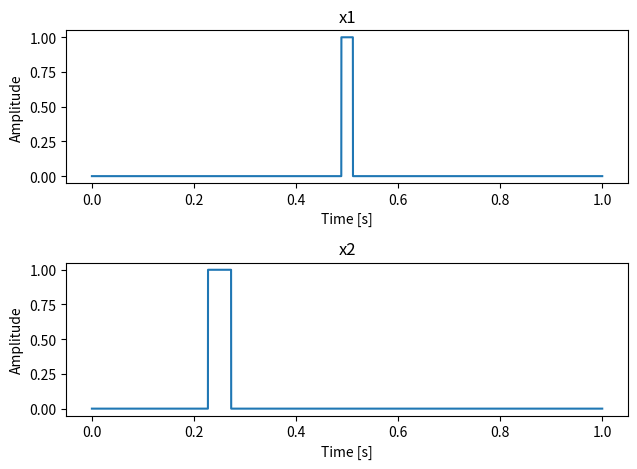

Reproduce this figure in Python.
import numpy as np
import matplotlib.pyplot as plt


fs = 44100
t = np.arange(0, fs)/fs
x1 = np.zeros(fs)
x2 = np.zeros(fs)

x1[int(fs/2-500):int(fs/2+500+1)] = 1
x2[int(fs/4-1000):int(fs/4+1000+1)] = 1


##結果のプロット
fig = plt.figure()

ax1 = fig.add_subplot(2,1,1)
ax1.plot(t, x1)
ax1.set_xlabel('Time [s]')
ax1.set_ylabel('Amplitude')
ax1.set_title('x1')

ax2 = fig.add_subplot(2,1,2)
ax2.plot(t, x2)
ax2.set_xlabel('Time [s]')
ax2.set_ylabel('Amplitude')
ax2.set_title('x2')

plt.tight_layout()
plt.show()


energy = sum(x1**2)/fs
xx1 = x1/np.sqrt(energy)

t_c = sum(t*xx1**2)/fs
sigma_t = sum((t-t_c)**2*xx1**2)/fs

t_c1 = sum(t*xx1**2)/fs
t_c2 = sum(t**2*xx1**2)/fs
sigma_t = t_c2-t_c1**2


##結果の出力
print('energy centroid: {:.10f}'.format(t_c))
print('duration       : {:.10f}'.format(sigma_t))
print('duration       : {:.10f}'.format(sigma_t))
print('duration       : {:.10f}'.format(fs/sum(x1**2)/3*(2*(500.5/fs)**3)))